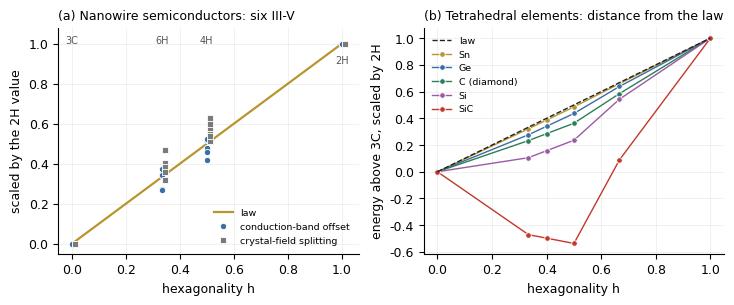

Source code (Python): (Note: this script raises an exception after producing the figure.)
# #73 figure: (a) III-V band offsets (dEc) and crystal-field splitting against h, each scaled by its 2H value (Belabbes et al.);
# (b) group-IV and SiC polytype energies from the ANNNI parameters of Ziembicki et al., scaled by the 2H value. Law: the diagonal.
import matplotlib; matplotlib.use('Agg'); import matplotlib.pyplot as plt, numpy as np, os
plt.rcParams.update({'font.family': 'DejaVu Sans', 'font.size': 9})
fig, (a, b) = plt.subplots(1, 2, figsize=(7.4, 3.1), dpi=200)
H = [0, 1/3, 1/2, 1]
EC = {'GaAs': [0, 56, 77, 149], 'GaSb': [0, 50, 70, 146], 'InP': [0, 50, 77, 183], 'InAs': [0, 34, 58, 126], 'InSb': [0, 39, 59, 113]}
CF = {'GaAs': [0, .052, .071, .129], 'GaSb': [0, .057, .076, .148], 'InP': [0, .029, .039, .062], 'InAs': [0, .034, .055, .095],
      'InSb': [0, .036, .061, .113], 'GaP': [0, .021, .027, .045]}
a.plot([0, 1], [0, 1], color='#b8962e', lw=1.6, label='law')
for i, (k, v) in enumerate(EC.items()):
    a.plot(H, np.array(v)/v[-1], 'o', color='#3a6ea5', ms=4.5, mec='white', mew=0.6, label='conduction-band offset' if i == 0 else None)
for i, (k, v) in enumerate(CF.items()):
    a.plot(np.array(H)+0.012, np.array(v)/v[-1], 's', color='#7a7a7a', ms=4, mec='white', mew=0.6, label='crystal-field splitting' if i == 0 else None)
for h, n in zip(H, ['3C', '6H', '4H', '2H']): a.annotate(n, (h, 1.0 if h < 1 else 0.9), ha='center', fontsize=7, color='#555')
a.set_xlabel('hexagonality h'); a.set_ylabel('scaled by the 2H value'); a.set_ylim(-0.05, 1.08)
a.set_title('(a) Nanowire semiconductors: six III-V', fontsize=9, loc='left'); a.legend(fontsize=6.8, frameon=False, loc='lower right')
def spins(seq):
    P = {'A': 0, 'B': 1, 'C': 2}; n = len(seq)
    return [1 if (P[seq[(i+1) % n]] - P[seq[i]]) % 3 == 1 else -1 for i in range(n)]
def E(seq, J):
    s = spins(seq); n = len(s)
    return -sum(J[m-1]*s[i]*s[(i+m) % n] for i in range(n) for m in (1, 2, 3))/n
POLY = {'3C': 'ABC', '6H': 'ABCACB', '15R': 'ABCACBCABACABCB', '4H': 'ABAC', '9R': 'ABABCBCAC', '2H': 'AB'}
hh = {k: sum(v[i-1] == v[(i+1) % len(v)] for i in range(len(v)))/len(v) for k, v in POLY.items()}
J = {'Sn': (15.178, -.222, -.045), 'Ge': (16.816, -1.054, -.344), 'C (diamond)': (25.448, -3.435, -.337),
     'Si': (10.587, -2.593, -.766), 'SiC': (2.735, -2.424, -.396)}
cols = ['#b8962e', '#3a6ea5', '#2e7d5b', '#9a5ba5', '#c0392b']
b.plot([0, 1], [0, 1], color='#222', lw=1, ls='--', label='law', zorder=5)
for (k, j), c in zip(J.items(), cols):
    e0 = E(POLY['3C'], j); e2 = E(POLY['2H'], j); xs = sorted(hh, key=hh.get)
    b.plot([hh[p] for p in xs], [(E(POLY[p], j)-e0)/(e2-e0) for p in xs], 'o-', color=c, lw=1, ms=4, mec='white', mew=0.6, label=k)
b.set_xlabel('hexagonality h'); b.set_ylabel('energy above 3C, scaled by 2H')
b.set_title('(b) Tetrahedral elements: distance from the law', fontsize=9, loc='left'); b.legend(fontsize=6.8, frameon=False, loc='upper left')
for ax in (a, b): ax.spines[['top', 'right']].set_visible(False); ax.grid(alpha=0.25, lw=0.5)
fig.tight_layout(); fig.savefig(os.path.expanduser('~/kres-tmp/tetra.png'))
for k, j in J.items():
    e0 = E(POLY['3C'], j); print(k, {p: round(E(POLY[p], j)-e0, 3) for p in POLY}, 'meV/bilayer')
